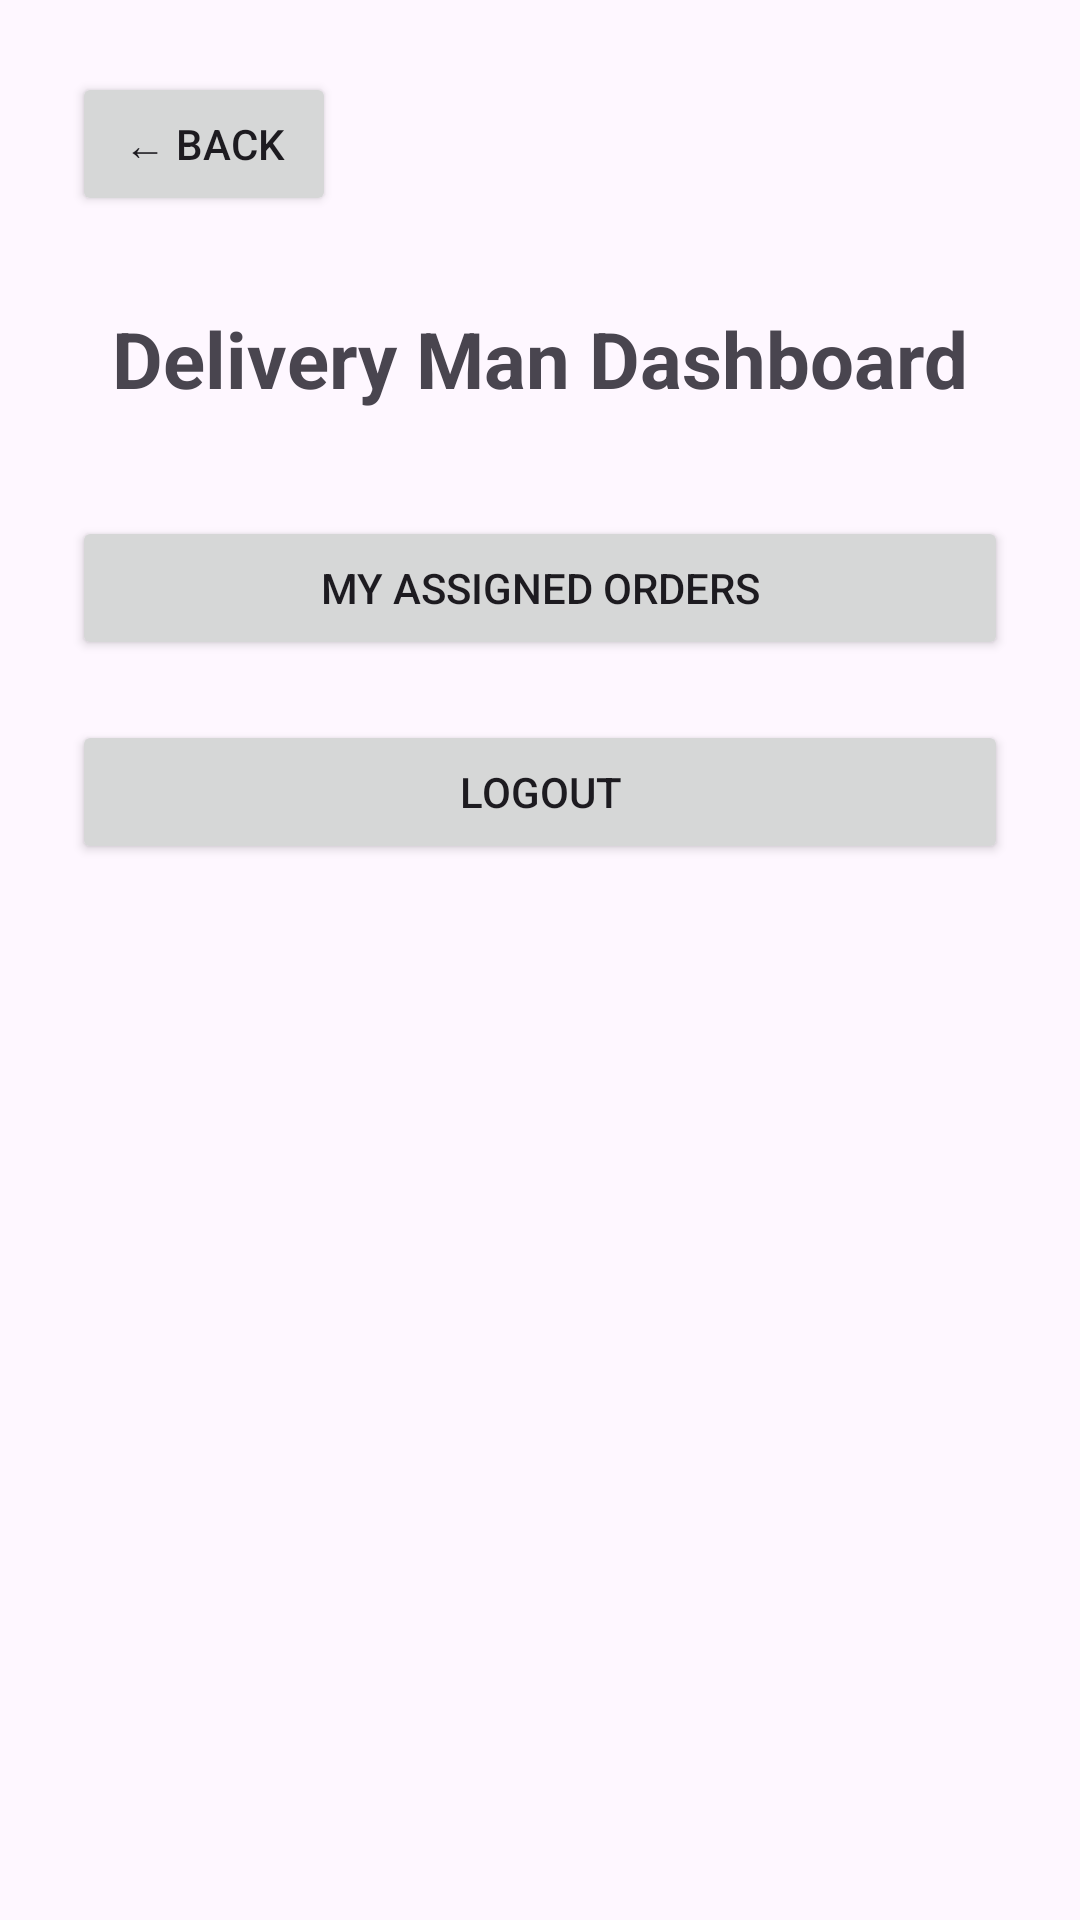

Write the Android layout XML for this screen, with the resource values it uses.
<!-- AndroidManifest.xml: application theme Theme.WaterSupply -->
<!-- res/layout/activity_delivery_man_dashboard.xml -->
<?xml version="1.0" encoding="utf-8"?>
<LinearLayout xmlns:android="http://schemas.android.com/apk/res/android"
    android:layout_width="match_parent"
    android:layout_height="match_parent"
    android:orientation="vertical"
    android:padding="24dp">

    <Button
        android:id="@+id/btnBack"
        android:layout_width="wrap_content"
        android:layout_height="wrap_content"
        android:text="← Back" />

    <TextView
        android:layout_width="match_parent"
        android:layout_height="wrap_content"
        android:layout_marginTop="30dp"
        android:gravity="center"
        android:text="Delivery Man Dashboard"
        android:textSize="26sp"
        android:textStyle="bold" />

    <Button
        android:id="@+id/btnDeliveryOrders"
        android:layout_width="match_parent"
        android:layout_height="wrap_content"
        android:layout_marginTop="35dp"
        android:text="My Assigned Orders" />

    <Button
        android:id="@+id/btnDeliveryLogout"
        android:layout_width="match_parent"
        android:layout_height="wrap_content"
        android:layout_marginTop="20dp"
        android:text="Logout" />

</LinearLayout>
<!-- resources referenced by this layout -->
<resources>
  <style name="Theme.WaterSupply" parent="Base.Theme.WaterSupply" />
  <style name="Base.Theme.WaterSupply" parent="Theme.Material3.DayNight.NoActionBar">
          
          
      </style>
</resources>
